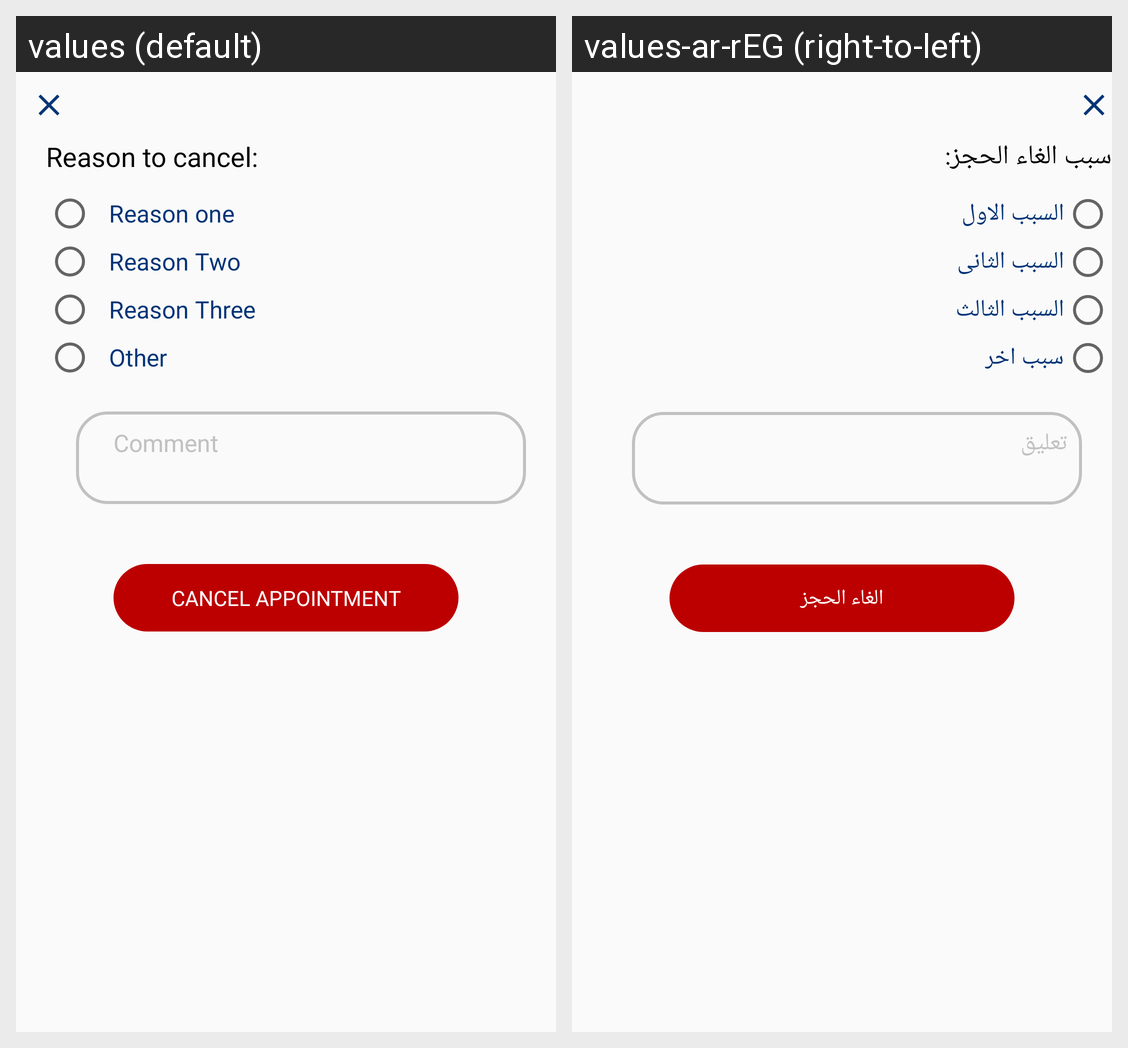

Here is an Android app screen in its default locale and in the app's own translations. Write out the translated-string differences for the strings that appear on this screen.
Android screen res/layout/confirmation_dialog.xml rendered under 2 locales, left to right: values (default), values-ar-rEG (right-to-left). Device: Nexus 5 (rendered at 1080×1920; each locale shown at half size, 540×960, under a caption strip naming it); theme AppTheme.
Strings drawn on this screen, with the default value and each locale's value (text and hints the layout hard-codes, and strings that could not be matched under every locale, appear in the picture but are not listed):

reason_to_cancel
  values: Reason to cancel:
  values-ar-rEG: سبب الغاء الحجز:

reason_one
  values: Reason one
  values-ar-rEG: السبب الاول

reason_two
  values: Reason Two
  values-ar-rEG: السبب الثانى

reason_three
  values: Reason Three
  values-ar-rEG: السبب الثالث

other
  values: Other
  values-ar-rEG: سبب اخر

comment
  values: Comment
  values-ar-rEG: تعليق

cancel_appointment
  values: Cancel Appointment
  values-ar-rEG: الغاء الحجز
